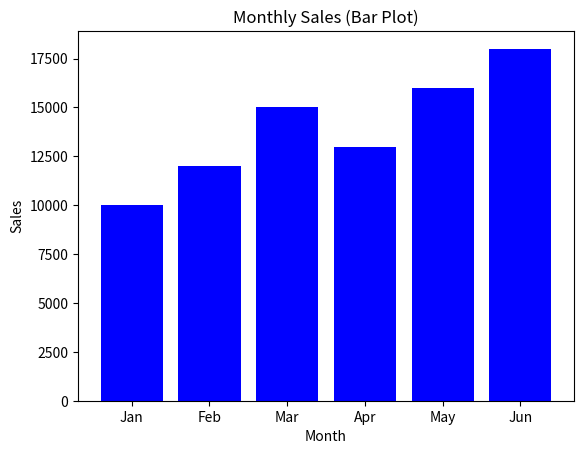

This chart was generated by the following Python code:
import matplotlib.pyplot as plt

months = ['Jan', 'Feb', 'Mar', 'Apr', 'May', 'Jun']
sales = [10000, 12000, 15000, 13000, 16000, 18000]


plt.bar(months, sales, color='b')  
plt.title('Monthly Sales (Bar Plot)')
plt.xlabel('Month')
plt.ylabel('Sales')

plt.show()

